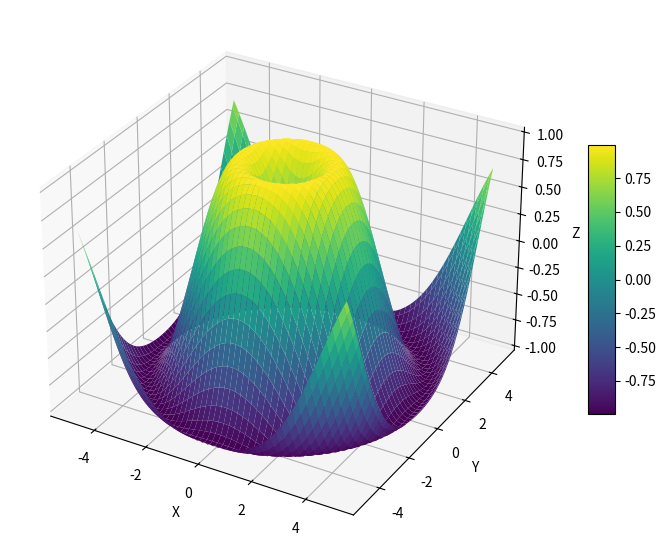

Here is the Python script that generated this plot:
import numpy as np
import matplotlib.pyplot as plt
from mpl_toolkits.mplot3d import Axes3D

x = np.linspace(-5, 5, 100)
y = np.linspace(-5, 5, 100)
X, Y = np.meshgrid(x, y)
Z = np.sin(np.sqrt(X**2 + Y**2))

fig = plt.figure(figsize=(10, 7))
ax = fig.add_subplot(111, projection='3d')
surf = ax.plot_surface(X, Y, Z, cmap='viridis', edgecolor='none')

ax.set_xlabel('X')
ax.set_ylabel('Y')
ax.set_zlabel('Z')
fig.colorbar(surf, ax=ax, shrink=0.5, aspect=10)

plt.show()
